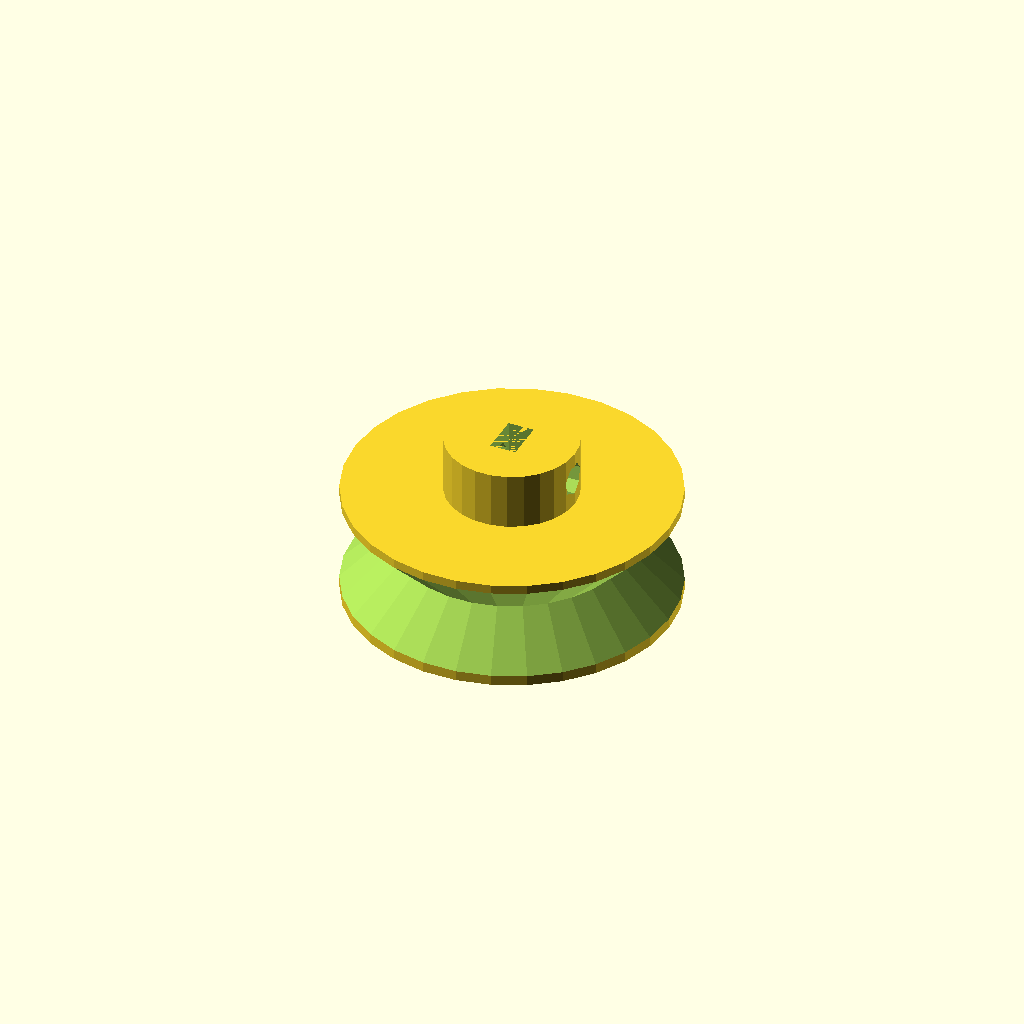
Cell 1: rendered with the file's own defaults.
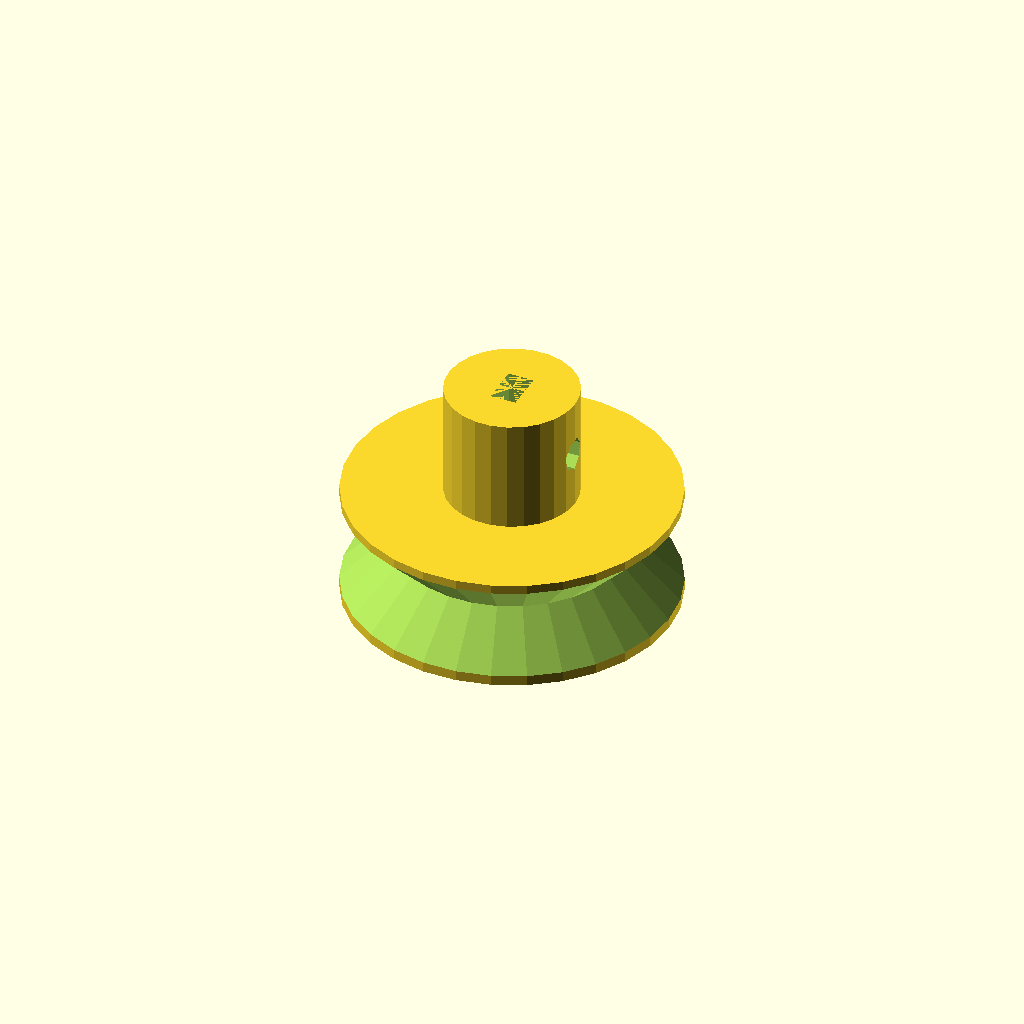
Cell 2: hub_z = 14 (everything else at default).
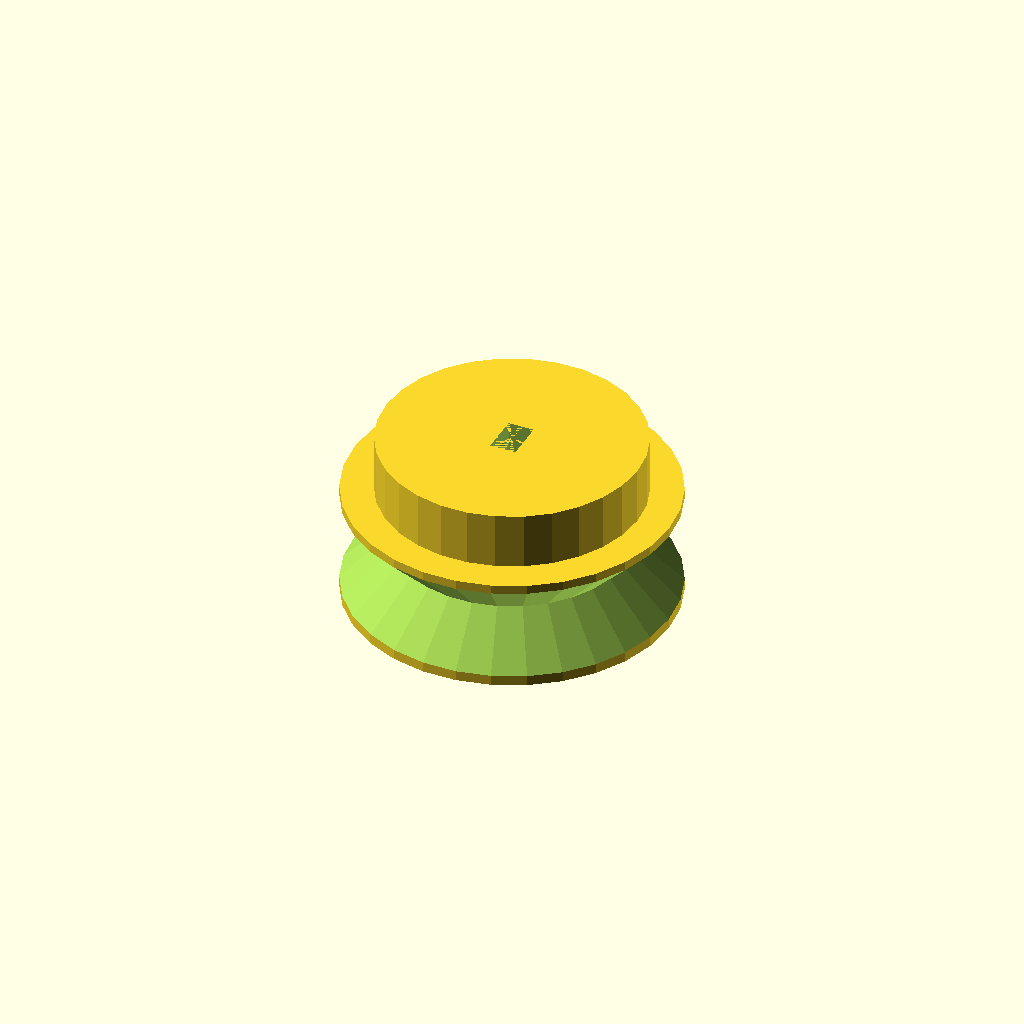
Cell 3: hub_r = 16 (everything else at default).
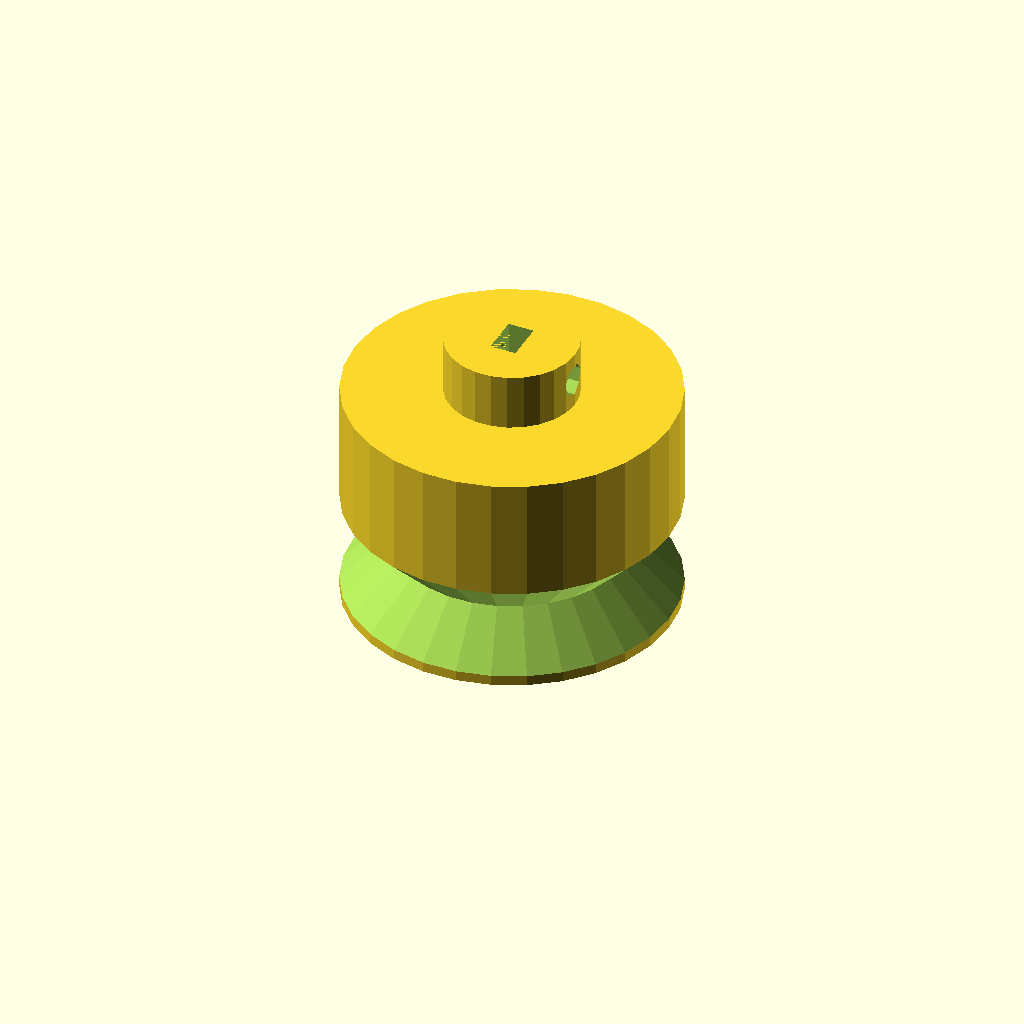
Cell 4 — wheel_z set to 28, the other parameters unchanged.
One fixed orthographic camera (rotation 55°, 0°, 25°; colour scheme Cornfield) for every cell.
OpenSCAD source file pulley.scad:

hub_z = 7;
hub_r = 8;
hub_a = 3.2;
hub_b = 5;

wheel_z = 14;
wheel_r = 20;

v_depth = 10;

module body() {
 carve_x = 10;
 total_z = hub_z + wheel_z;
 difference() {
   cylinder(h=total_z,r=hub_r);
   translate([-hub_a/2,-hub_b/2,0]) {
     cube([hub_a,hub_b,total_z], 1);
   }
 }
 cylinder(h=wheel_z,r=wheel_r);
}

module screws() {
  translate([0,0,wheel_z+(hub_z/2)]) 
    rotate(90,[0,1,0]) 
      translate([0,0,-15]) 
        cylinder(h=30,r=2);
}

module groove() {
 rotate_extrude(convexity = 100) 
   translate([24.25-3, 0, 0])
     rotate(45)
       square([v_depth,v_depth],0); 
}

module no_screws() {
  difference() {
    body();
    groove();
  }
}

difference() {
  no_screws();
  screws();
}
Parameter table extracted from the source (name, type, default, range or options):
hub_z: number, default 7
hub_r: number, default 8
hub_a: number, default 3.2
hub_b: number, default 5
wheel_z: number, default 14
wheel_r: number, default 20
v_depth: number, default 10
